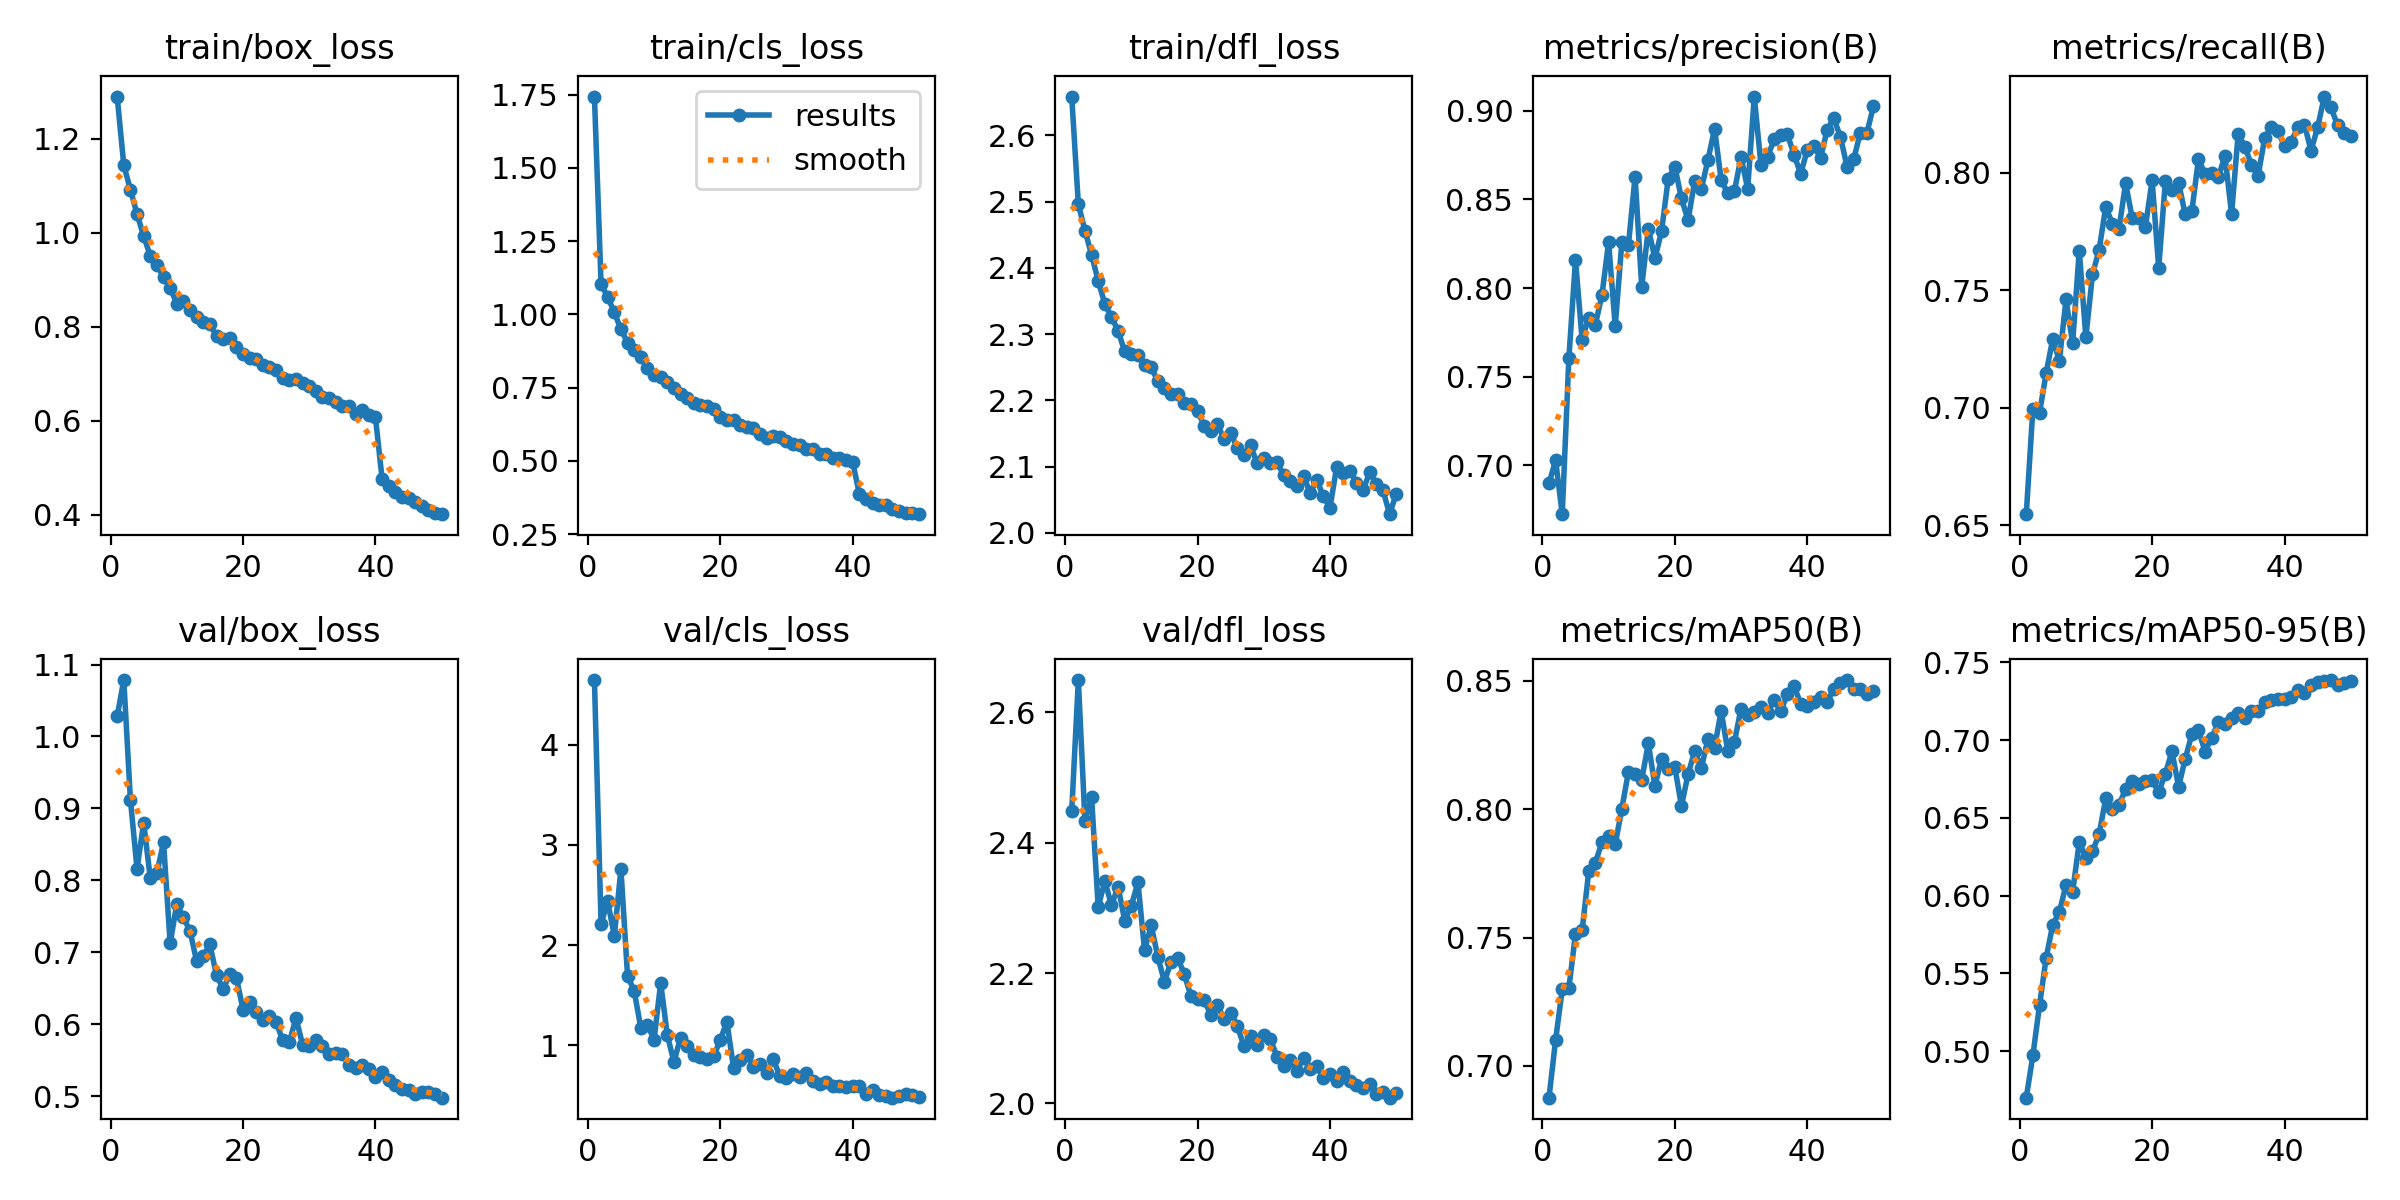

The table this chart was drawn from, first rows:
epoch, time, train/box_loss, train/cls_loss, train/dfl_loss, metrics/precision(B), metrics/recall(B), metrics/mAP50(B), metrics/mAP50-95(B), val/box_loss, val/cls_loss, val/dfl_loss, lr/pg0, lr/pg1, lr/pg2
1, 460.1, 1.29, 1.743, 2.659, 0.6897, 0.6548, 0.6877, 0.4701, 1.028, 4.645, 2.448, 0.0004754, 0.0004754, 0.0004754
2, 902.3, 1.144, 1.104, 2.496, 0.7029, 0.6997, 0.7102, 0.4973, 1.078, 2.213, 2.649, 0.0009329, 0.0009329, 0.0009329
3, 1344, 1.091, 1.059, 2.456, 0.6724, 0.6978, 0.7298, 0.5295, 0.9122, 2.439, 2.433, 0.001372, 0.001372, 0.001372
4, 1787, 1.039, 1.007, 2.42, 0.7604, 0.7147, 0.7303, 0.5599, 0.8163, 2.09, 2.47, 0.001344, 0.001344, 0.001344
5, 2232, 0.993, 0.9486, 2.38, 0.8158, 0.7294, 0.7514, 0.5813, 0.8803, 2.759, 2.301, 0.001316, 0.001316, 0.001316
6, 2674, 0.9505, 0.904, 2.346, 0.771, 0.72, 0.7528, 0.5896, 0.803, 1.691, 2.342, 0.001288, 0.001288, 0.001288
7, 3116, 0.932, 0.8797, 2.326, 0.7833, 0.7461, 0.7758, 0.6067, 0.8103, 1.544, 2.304, 0.001259, 0.001259, 0.001259
8, 3558, 0.9047, 0.8531, 2.305, 0.7793, 0.7275, 0.7792, 0.6024, 0.8531, 1.176, 2.333, 0.001231, 0.001231, 0.001231
9, 4001, 0.8825, 0.817, 2.274, 0.7961, 0.7669, 0.7872, 0.6342, 0.7125, 1.208, 2.281, 0.001203, 0.001203, 0.001203
10, 4441, 0.8491, 0.7946, 2.27, 0.8259, 0.73, 0.7897, 0.6245, 0.767, 1.055, 2.303, 0.001174, 0.001174, 0.001174
11, 4879, 0.854, 0.7853, 2.268, 0.7784, 0.7568, 0.7863, 0.6284, 0.7486, 1.624, 2.339, 0.001146, 0.001146, 0.001146
12, 5316, 0.8353, 0.7699, 2.253, 0.8257, 0.7672, 0.8002, 0.6396, 0.7296, 1.105, 2.235, 0.001118, 0.001118, 0.001118
13, 5756, 0.8199, 0.749, 2.25, 0.8245, 0.7855, 0.8147, 0.6624, 0.6877, 0.8349, 2.273, 0.001089, 0.001089, 0.001089
14, 6190, 0.8102, 0.7275, 2.229, 0.8629, 0.7784, 0.8136, 0.6557, 0.6951, 1.077, 2.225, 0.001061, 0.001061, 0.001061
15, 6623, 0.8055, 0.7155, 2.219, 0.8008, 0.7761, 0.8115, 0.6585, 0.711, 0.9967, 2.186, 0.001033, 0.001033, 0.001033
16, 7061, 0.7791, 0.6979, 2.21, 0.8335, 0.7956, 0.8256, 0.6683, 0.6682, 0.9027, 2.218, 0.001005, 0.001005, 0.001005
17, 7499, 0.7737, 0.6897, 2.21, 0.8168, 0.7807, 0.8091, 0.6739, 0.6493, 0.8795, 2.223, 0.0009763, 0.0009763, 0.0009763
18, 7942, 0.7754, 0.6871, 2.196, 0.8322, 0.7807, 0.8197, 0.6717, 0.6693, 0.869, 2.198, 0.000948, 0.000948, 0.000948
19, 8388, 0.7577, 0.6774, 2.194, 0.8616, 0.7771, 0.8158, 0.6734, 0.6649, 0.8903, 2.165, 0.0009197, 0.0009197, 0.0009197
20, 8833, 0.7411, 0.6514, 2.184, 0.8686, 0.7969, 0.8164, 0.674, 0.6205, 1.056, 2.16, 0.0008914, 0.0008914, 0.0008914
21, 9281, 0.7334, 0.6387, 2.162, 0.8506, 0.7595, 0.8013, 0.6665, 0.6304, 1.236, 2.158, 0.0008631, 0.0008631, 0.0008631
22, 9729, 0.7319, 0.639, 2.154, 0.8382, 0.7964, 0.8136, 0.6784, 0.6164, 0.7772, 2.136, 0.0008348, 0.0008348, 0.0008348
23, 10169, 0.7177, 0.6238, 2.164, 0.8604, 0.7925, 0.8227, 0.6927, 0.6061, 0.8517, 2.152, 0.0008065, 0.0008065, 0.0008065
24, 10613, 0.7146, 0.616, 2.142, 0.8558, 0.7958, 0.8159, 0.67, 0.6119, 0.9079, 2.129, 0.0007782, 0.0007782, 0.0007782
25, 11052, 0.7087, 0.6139, 2.151, 0.8723, 0.7823, 0.8274, 0.6879, 0.6034, 0.788, 2.139, 0.0007499, 0.0007499, 0.0007499
26, 11487, 0.6917, 0.593, 2.129, 0.8899, 0.7836, 0.824, 0.7037, 0.5775, 0.8143, 2.119, 0.0007216, 0.0007216, 0.0007216
27, 11922, 0.6858, 0.5768, 2.118, 0.8609, 0.8059, 0.8383, 0.7062, 0.5753, 0.7231, 2.088, 0.0006934, 0.0006934, 0.0006934
28, 12355, 0.6889, 0.5851, 2.132, 0.8534, 0.7994, 0.8226, 0.6926, 0.6089, 0.8633, 2.103, 0.0006651, 0.0006651, 0.0006651
29, 12789, 0.6794, 0.5806, 2.105, 0.8548, 0.8, 0.8263, 0.7015, 0.5715, 0.6908, 2.09, 0.0006368, 0.0006368, 0.0006368
30, 13227, 0.6743, 0.5674, 2.113, 0.8739, 0.7981, 0.8392, 0.7113, 0.5702, 0.6787, 2.105, 0.0006085, 0.0006085, 0.0006085
31, 13657, 0.6639, 0.5582, 2.106, 0.8561, 0.8073, 0.8365, 0.7103, 0.578, 0.7186, 2.099, 0.0005802, 0.0005802, 0.0005802
32, 14085, 0.65, 0.5543, 2.107, 0.9081, 0.7825, 0.8378, 0.7144, 0.57, 0.6867, 2.072, 0.0005519, 0.0005519, 0.0005519
33, 14536, 0.6489, 0.5411, 2.087, 0.8697, 0.8167, 0.8396, 0.7171, 0.5593, 0.7257, 2.058, 0.0005236, 0.0005236, 0.0005236
34, 14991, 0.6394, 0.5416, 2.079, 0.874, 0.8111, 0.8375, 0.7141, 0.5608, 0.6446, 2.067, 0.0004953, 0.0004953, 0.0004953
35, 15423, 0.6308, 0.5226, 2.071, 0.8838, 0.8035, 0.8425, 0.7186, 0.5587, 0.6175, 2.049, 0.000467, 0.000467, 0.000467
36, 15847, 0.6316, 0.5252, 2.086, 0.8865, 0.7987, 0.8382, 0.7184, 0.5432, 0.6317, 2.07, 0.0004387, 0.0004387, 0.0004387
37, 16274, 0.6142, 0.5116, 2.061, 0.8867, 0.8147, 0.8449, 0.7243, 0.5395, 0.5985, 2.053, 0.0004104, 0.0004104, 0.0004104
38, 16717, 0.6234, 0.5103, 2.08, 0.8753, 0.8197, 0.848, 0.7257, 0.544, 0.5977, 2.057, 0.0003821, 0.0003821, 0.0003821
39, 17168, 0.6116, 0.5034, 2.055, 0.8645, 0.8176, 0.8411, 0.7262, 0.5383, 0.5856, 2.039, 0.0003538, 0.0003538, 0.0003538
40, 17614, 0.6068, 0.4957, 2.038, 0.8778, 0.8113, 0.8403, 0.7264, 0.5271, 0.5936, 2.045, 0.0003255, 0.0003255, 0.0003255
41, 18030, 0.4768, 0.3872, 2.1, 0.8802, 0.8131, 0.8418, 0.7276, 0.5331, 0.5921, 2.034, 0.0002972, 0.0002972, 0.0002972
42, 18448, 0.46, 0.3691, 2.09, 0.8734, 0.8197, 0.8438, 0.7319, 0.5222, 0.5175, 2.049, 0.0002689, 0.0002689, 0.0002689
43, 18858, 0.4478, 0.3565, 2.094, 0.8892, 0.8206, 0.8417, 0.7301, 0.5155, 0.5505, 2.034, 0.0002406, 0.0002406, 0.0002406
44, 19274, 0.4382, 0.3485, 2.076, 0.8958, 0.8095, 0.8468, 0.7352, 0.51, 0.5073, 2.028, 0.0002123, 0.0002123, 0.0002123
45, 19682, 0.4349, 0.3482, 2.065, 0.8854, 0.8194, 0.849, 0.7376, 0.5092, 0.4973, 2.023, 0.0001841, 0.0001841, 0.0001841
46, 20091, 0.426, 0.3364, 2.091, 0.8686, 0.8325, 0.8503, 0.738, 0.5031, 0.4787, 2.03, 0.0001558, 0.0001558, 0.0001558
47, 20501, 0.4183, 0.3291, 2.074, 0.8726, 0.828, 0.8469, 0.7386, 0.5063, 0.4927, 2.014, 0.0001275, 0.0001275, 0.0001275
48, 20913, 0.4098, 0.3237, 2.064, 0.8873, 0.8202, 0.8467, 0.7354, 0.5053, 0.5119, 2.017, 9.91726e-05, 9.91726e-05, 9.91726e-05
49, 21324, 0.4039, 0.3218, 2.028, 0.8875, 0.8171, 0.845, 0.7367, 0.5036, 0.5045, 2.009, 7.08784e-05, 7.08784e-05, 7.08784e-05
50, 21731, 0.4009, 0.3185, 2.059, 0.9027, 0.8158, 0.8462, 0.7382, 0.498, 0.4862, 2.016, 4.25842e-05, 4.25842e-05, 4.25842e-05
